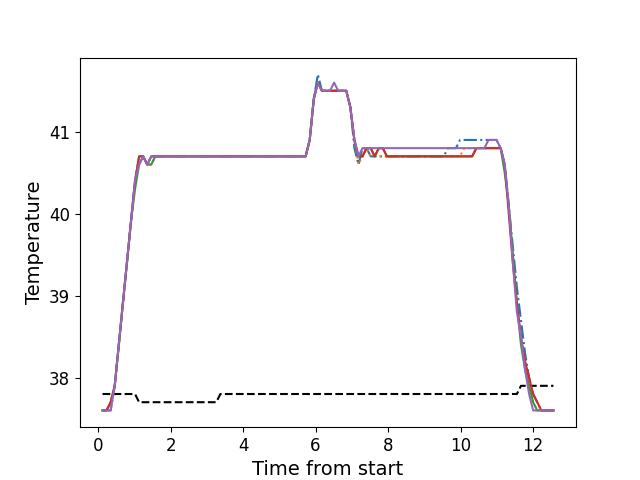

The data file committed next to this chart (first rows):
, times, neutral, z1, z2, z3, z4, z5
0, 0.1226, 37.8, 37.6, 37.6, 37.6, 37.6, 37.6
1, 0.2342, 37.8, 37.6, 37.6, 37.6, 37.6, 37.6
2, 0.3468, 37.8, 37.6, 37.7, 37.7, 37.7, 37.6
3, 0.4585, 37.8, 37.9, 37.9, 37.9, 37.9, 37.9
4, 0.5711, 37.8, 38.4, 38.4, 38.4, 38.4, 38.4
5, 0.6822, 37.8, 38.9, 38.9, 38.9, 38.9, 38.9
6, 0.7949, 37.8, 39.4, 39.4, 39.4, 39.4, 39.4
7, 0.9058, 37.8, 39.9, 39.9, 39.9, 39.9, 39.9
8, 1.018, 37.8, 40.4, 40.4, 40.3, 40.4, 40.4
9, 1.131, 37.7, 40.7, 40.7, 40.6, 40.7, 40.6
10, 1.243, 37.7, 40.7, 40.7, 40.7, 40.7, 40.7
11, 1.355, 37.7, 40.6, 40.6, 40.6, 40.6, 40.6
12, 1.467, 37.7, 40.7, 40.6, 40.6, 40.7, 40.7
13, 1.58, 37.7, 40.7, 40.7, 40.7, 40.7, 40.7
14, 1.691, 37.7, 40.7, 40.7, 40.7, 40.7, 40.7
15, 1.804, 37.7, 40.7, 40.7, 40.7, 40.7, 40.7
16, 1.915, 37.7, 40.7, 40.7, 40.7, 40.7, 40.7
17, 2.027, 37.7, 40.7, 40.7, 40.7, 40.7, 40.7
18, 2.139, 37.7, 40.7, 40.7, 40.7, 40.7, 40.7
19, 2.251, 37.7, 40.7, 40.7, 40.7, 40.7, 40.7
20, 2.364, 37.7, 40.7, 40.7, 40.7, 40.7, 40.7
21, 2.476, 37.7, 40.7, 40.7, 40.7, 40.7, 40.7
22, 2.588, 37.7, 40.7, 40.7, 40.7, 40.7, 40.7
23, 2.7, 37.7, 40.7, 40.7, 40.7, 40.7, 40.7
24, 2.812, 37.7, 40.7, 40.7, 40.7, 40.7, 40.7
25, 2.924, 37.7, 40.7, 40.7, 40.7, 40.7, 40.7
26, 3.036, 37.7, 40.7, 40.7, 40.7, 40.7, 40.7
27, 3.148, 37.7, 40.7, 40.7, 40.7, 40.7, 40.7
28, 3.26, 37.7, 40.7, 40.7, 40.7, 40.7, 40.7
29, 3.373, 37.8, 40.7, 40.7, 40.7, 40.7, 40.7
30, 3.484, 37.8, 40.7, 40.7, 40.7, 40.7, 40.7
31, 3.597, 37.8, 40.7, 40.7, 40.7, 40.7, 40.7
32, 3.708, 37.8, 40.7, 40.7, 40.7, 40.7, 40.7
33, 3.821, 37.8, 40.7, 40.7, 40.7, 40.7, 40.7
34, 3.933, 37.8, 40.7, 40.7, 40.7, 40.7, 40.7
35, 4.045, 37.8, 40.7, 40.7, 40.7, 40.7, 40.7
36, 4.157, 37.8, 40.7, 40.7, 40.7, 40.7, 40.7
37, 4.268, 37.8, 40.7, 40.7, 40.7, 40.7, 40.7
38, 4.381, 37.8, 40.7, 40.7, 40.7, 40.7, 40.7
39, 4.494, 37.8, 40.7, 40.7, 40.7, 40.7, 40.7
40, 4.605, 37.8, 40.7, 40.7, 40.7, 40.7, 40.7
41, 4.717, 37.8, 40.7, 40.7, 40.7, 40.7, 40.7
42, 4.83, 37.8, 40.7, 40.7, 40.7, 40.7, 40.7
43, 4.941, 37.8, 40.7, 40.7, 40.7, 40.7, 40.7
44, 5.054, 37.8, 40.7, 40.7, 40.7, 40.7, 40.7
45, 5.165, 37.8, 40.7, 40.7, 40.7, 40.7, 40.7
46, 5.278, 37.8, 40.7, 40.7, 40.7, 40.7, 40.7
47, 5.39, 37.8, 40.7, 40.7, 40.7, 40.7, 40.7
48, 5.501, 37.8, 40.7, 40.7, 40.7, 40.7, 40.7
49, 5.614, 37.8, 40.7, 40.7, 40.7, 40.7, 40.7
50, 5.726, 37.8, 40.7, 40.7, 40.7, 40.7, 40.7
51, 5.838, 37.8, 40.9, 40.9, 40.9, 40.9, 40.9
52, 5.95, 37.8, 41.4, 41.4, 41.4, 41.4, 41.4
53, 6.062, 37.8, 41.7, 41.6, 41.6, 41.6, 41.6
54, 6.174, 37.8, 41.5, 41.5, 41.5, 41.5, 41.5
55, 6.286, 37.8, 41.5, 41.5, 41.5, 41.5, 41.5
56, 6.399, 37.8, 41.5, 41.5, 41.5, 41.5, 41.5
57, 6.51, 37.8, 41.5, 41.5, 41.5, 41.5, 41.6
58, 6.623, 37.8, 41.5, 41.5, 41.5, 41.5, 41.5
59, 6.735, 37.8, 41.5, 41.5, 41.5, 41.5, 41.5
... 52 more rows
